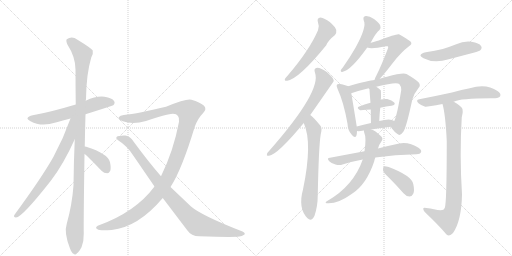
t = 0.00 s
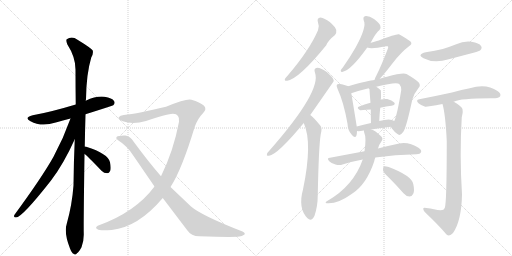
t = 3.32 s
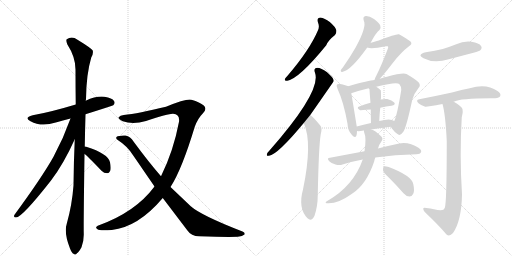
t = 6.65 s
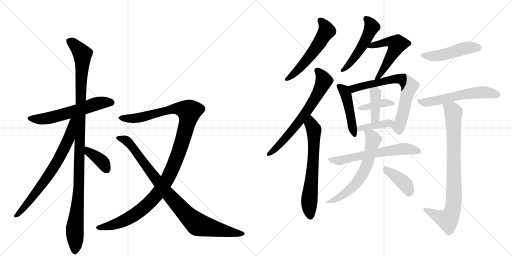
t = 9.97 s
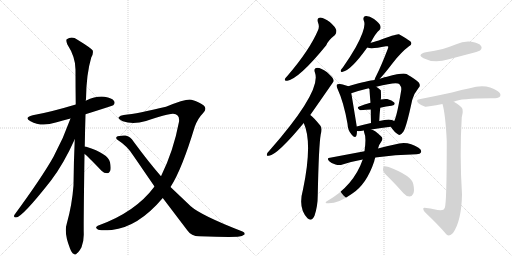
t = 13.29 s
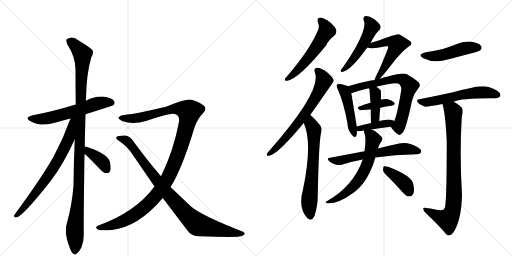
t = 16.62 s

The animated SVG that drew these frames (rendered in a browser with its animation timeline set to each time). Animation: 22 CSS @keyframes rules; one cycle of 16.62 s.

<svg version="1.1" viewBox="0 0 2048 1024" xmlns="http://www.w3.org/2000/svg">
  <g stroke="lightgray" stroke-dasharray="1,1" stroke-width="1" transform="scale(4, 4)">
    <line x1="0" y1="0" x2="256" y2="256"></line>
    <line x1="256" y1="0" x2="0" y2="256"></line>
    <line x1="128" y1="0" x2="128" y2="256"></line>
    <line x1="0" y1="128" x2="256" y2="128"></line>
    <line x1="256" y1="0" x2="512" y2="256"></line>
    <line x1="512" y1="0" x2="256" y2="256"></line>
    <line x1="384" y1="0" x2="384" y2="256"></line>
    <line x1="256" y1="128" x2="512" y2="128"></line>
  </g>
<g transform="scale(1, -1) translate(0, -850)">
   <style type="text/css">
    @keyframes keyframes0 {
      from {
       stroke: black;
       stroke-dashoffset: 591;
       stroke-width: 128;
       }
       66% {
       animation-timing-function: step-end;
       stroke: black;
       stroke-dashoffset: 0;
       stroke-width: 128;
       }
       to {
       stroke: black;
       stroke-width: 1024;
       }
       }
       #make-me-a-hanzi-animation-0 {
         animation: keyframes0 0.730957s both;
         animation-delay: 0.000000s;
         animation-timing-function: linear;
       }
    @keyframes keyframes1 {
      from {
       stroke: black;
       stroke-dashoffset: 1116;
       stroke-width: 128;
       }
       78% {
       animation-timing-function: step-end;
       stroke: black;
       stroke-dashoffset: 0;
       stroke-width: 128;
       }
       to {
       stroke: black;
       stroke-width: 1024;
       }
       }
       #make-me-a-hanzi-animation-1 {
         animation: keyframes1 1.158203s both;
         animation-delay: 0.730957s;
         animation-timing-function: linear;
       }
    @keyframes keyframes2 {
      from {
       stroke: black;
       stroke-dashoffset: 715;
       stroke-width: 128;
       }
       70% {
       animation-timing-function: step-end;
       stroke: black;
       stroke-dashoffset: 0;
       stroke-width: 128;
       }
       to {
       stroke: black;
       stroke-width: 1024;
       }
       }
       #make-me-a-hanzi-animation-2 {
         animation: keyframes2 0.831868s both;
         animation-delay: 1.889160s;
         animation-timing-function: linear;
       }
    @keyframes keyframes3 {
      from {
       stroke: black;
       stroke-dashoffset: 377;
       stroke-width: 128;
       }
       55% {
       animation-timing-function: step-end;
       stroke: black;
       stroke-dashoffset: 0;
       stroke-width: 128;
       }
       to {
       stroke: black;
       stroke-width: 1024;
       }
       }
       #make-me-a-hanzi-animation-3 {
         animation: keyframes3 0.556803s both;
         animation-delay: 2.721029s;
         animation-timing-function: linear;
       }
    @keyframes keyframes4 {
      from {
       stroke: black;
       stroke-dashoffset: 1169;
       stroke-width: 128;
       }
       79% {
       animation-timing-function: step-end;
       stroke: black;
       stroke-dashoffset: 0;
       stroke-width: 128;
       }
       to {
       stroke: black;
       stroke-width: 1024;
       }
       }
       #make-me-a-hanzi-animation-4 {
         animation: keyframes4 1.201335s both;
         animation-delay: 3.277832s;
         animation-timing-function: linear;
       }
    @keyframes keyframes5 {
      from {
       stroke: black;
       stroke-dashoffset: 914;
       stroke-width: 128;
       }
       75% {
       animation-timing-function: step-end;
       stroke: black;
       stroke-dashoffset: 0;
       stroke-width: 128;
       }
       to {
       stroke: black;
       stroke-width: 1024;
       }
       }
       #make-me-a-hanzi-animation-5 {
         animation: keyframes5 0.993815s both;
         animation-delay: 4.479167s;
         animation-timing-function: linear;
       }
    @keyframes keyframes6 {
      from {
       stroke: black;
       stroke-dashoffset: 555;
       stroke-width: 128;
       }
       64% {
       animation-timing-function: step-end;
       stroke: black;
       stroke-dashoffset: 0;
       stroke-width: 128;
       }
       to {
       stroke: black;
       stroke-width: 1024;
       }
       }
       #make-me-a-hanzi-animation-6 {
         animation: keyframes6 0.701660s both;
         animation-delay: 5.472982s;
         animation-timing-function: linear;
       }
    @keyframes keyframes7 {
      from {
       stroke: black;
       stroke-dashoffset: 675;
       stroke-width: 128;
       }
       69% {
       animation-timing-function: step-end;
       stroke: black;
       stroke-dashoffset: 0;
       stroke-width: 128;
       }
       to {
       stroke: black;
       stroke-width: 1024;
       }
       }
       #make-me-a-hanzi-animation-7 {
         animation: keyframes7 0.799316s both;
         animation-delay: 6.174642s;
         animation-timing-function: linear;
       }
    @keyframes keyframes8 {
      from {
       stroke: black;
       stroke-dashoffset: 654;
       stroke-width: 128;
       }
       68% {
       animation-timing-function: step-end;
       stroke: black;
       stroke-dashoffset: 0;
       stroke-width: 128;
       }
       to {
       stroke: black;
       stroke-width: 1024;
       }
       }
       #make-me-a-hanzi-animation-8 {
         animation: keyframes8 0.782227s both;
         animation-delay: 6.973958s;
         animation-timing-function: linear;
       }
    @keyframes keyframes9 {
      from {
       stroke: black;
       stroke-dashoffset: 503;
       stroke-width: 128;
       }
       62% {
       animation-timing-function: step-end;
       stroke: black;
       stroke-dashoffset: 0;
       stroke-width: 128;
       }
       to {
       stroke: black;
       stroke-width: 1024;
       }
       }
       #make-me-a-hanzi-animation-9 {
         animation: keyframes9 0.659342s both;
         animation-delay: 7.756185s;
         animation-timing-function: linear;
       }
    @keyframes keyframes10 {
      from {
       stroke: black;
       stroke-dashoffset: 539;
       stroke-width: 128;
       }
       64% {
       animation-timing-function: step-end;
       stroke: black;
       stroke-dashoffset: 0;
       stroke-width: 128;
       }
       to {
       stroke: black;
       stroke-width: 1024;
       }
       }
       #make-me-a-hanzi-animation-10 {
         animation: keyframes10 0.688639s both;
         animation-delay: 8.415527s;
         animation-timing-function: linear;
       }
    @keyframes keyframes11 {
      from {
       stroke: black;
       stroke-dashoffset: 465;
       stroke-width: 128;
       }
       60% {
       animation-timing-function: step-end;
       stroke: black;
       stroke-dashoffset: 0;
       stroke-width: 128;
       }
       to {
       stroke: black;
       stroke-width: 1024;
       }
       }
       #make-me-a-hanzi-animation-11 {
         animation: keyframes11 0.628418s both;
         animation-delay: 9.104167s;
         animation-timing-function: linear;
       }
    @keyframes keyframes12 {
      from {
       stroke: black;
       stroke-dashoffset: 691;
       stroke-width: 128;
       }
       69% {
       animation-timing-function: step-end;
       stroke: black;
       stroke-dashoffset: 0;
       stroke-width: 128;
       }
       to {
       stroke: black;
       stroke-width: 1024;
       }
       }
       #make-me-a-hanzi-animation-12 {
         animation: keyframes12 0.812337s both;
         animation-delay: 9.732585s;
         animation-timing-function: linear;
       }
    @keyframes keyframes13 {
      from {
       stroke: black;
       stroke-dashoffset: 385;
       stroke-width: 128;
       }
       56% {
       animation-timing-function: step-end;
       stroke: black;
       stroke-dashoffset: 0;
       stroke-width: 128;
       }
       to {
       stroke: black;
       stroke-width: 1024;
       }
       }
       #make-me-a-hanzi-animation-13 {
         animation: keyframes13 0.563314s both;
         animation-delay: 10.544922s;
         animation-timing-function: linear;
       }
    @keyframes keyframes14 {
      from {
       stroke: black;
       stroke-dashoffset: 391;
       stroke-width: 128;
       }
       56% {
       animation-timing-function: step-end;
       stroke: black;
       stroke-dashoffset: 0;
       stroke-width: 128;
       }
       to {
       stroke: black;
       stroke-width: 1024;
       }
       }
       #make-me-a-hanzi-animation-14 {
         animation: keyframes14 0.568197s both;
         animation-delay: 11.108236s;
         animation-timing-function: linear;
       }
    @keyframes keyframes15 {
      from {
       stroke: black;
       stroke-dashoffset: 396;
       stroke-width: 128;
       }
       56% {
       animation-timing-function: step-end;
       stroke: black;
       stroke-dashoffset: 0;
       stroke-width: 128;
       }
       to {
       stroke: black;
       stroke-width: 1024;
       }
       }
       #make-me-a-hanzi-animation-15 {
         animation: keyframes15 0.572266s both;
         animation-delay: 11.676432s;
         animation-timing-function: linear;
       }
    @keyframes keyframes16 {
      from {
       stroke: black;
       stroke-dashoffset: 607;
       stroke-width: 128;
       }
       66% {
       animation-timing-function: step-end;
       stroke: black;
       stroke-dashoffset: 0;
       stroke-width: 128;
       }
       to {
       stroke: black;
       stroke-width: 1024;
       }
       }
       #make-me-a-hanzi-animation-16 {
         animation: keyframes16 0.743978s both;
         animation-delay: 12.248698s;
         animation-timing-function: linear;
       }
    @keyframes keyframes17 {
      from {
       stroke: black;
       stroke-dashoffset: 626;
       stroke-width: 128;
       }
       67% {
       animation-timing-function: step-end;
       stroke: black;
       stroke-dashoffset: 0;
       stroke-width: 128;
       }
       to {
       stroke: black;
       stroke-width: 1024;
       }
       }
       #make-me-a-hanzi-animation-17 {
         animation: keyframes17 0.759440s both;
         animation-delay: 12.992676s;
         animation-timing-function: linear;
       }
    @keyframes keyframes18 {
      from {
       stroke: black;
       stroke-dashoffset: 396;
       stroke-width: 128;
       }
       56% {
       animation-timing-function: step-end;
       stroke: black;
       stroke-dashoffset: 0;
       stroke-width: 128;
       }
       to {
       stroke: black;
       stroke-width: 1024;
       }
       }
       #make-me-a-hanzi-animation-18 {
         animation: keyframes18 0.572266s both;
         animation-delay: 13.752116s;
         animation-timing-function: linear;
       }
    @keyframes keyframes19 {
      from {
       stroke: black;
       stroke-dashoffset: 479;
       stroke-width: 128;
       }
       61% {
       animation-timing-function: step-end;
       stroke: black;
       stroke-dashoffset: 0;
       stroke-width: 128;
       }
       to {
       stroke: black;
       stroke-width: 1024;
       }
       }
       #make-me-a-hanzi-animation-19 {
         animation: keyframes19 0.639811s both;
         animation-delay: 14.324382s;
         animation-timing-function: linear;
       }
    @keyframes keyframes20 {
      from {
       stroke: black;
       stroke-dashoffset: 577;
       stroke-width: 128;
       }
       65% {
       animation-timing-function: step-end;
       stroke: black;
       stroke-dashoffset: 0;
       stroke-width: 128;
       }
       to {
       stroke: black;
       stroke-width: 1024;
       }
       }
       #make-me-a-hanzi-animation-20 {
         animation: keyframes20 0.719564s both;
         animation-delay: 14.964193s;
         animation-timing-function: linear;
       }
    @keyframes keyframes21 {
      from {
       stroke: black;
       stroke-dashoffset: 837;
       stroke-width: 128;
       }
       73% {
       animation-timing-function: step-end;
       stroke: black;
       stroke-dashoffset: 0;
       stroke-width: 128;
       }
       to {
       stroke: black;
       stroke-width: 1024;
       }
       }
       #make-me-a-hanzi-animation-21 {
         animation: keyframes21 0.931152s both;
         animation-delay: 15.683757s;
         animation-timing-function: linear;
       }
</style>
<path d="M 342 393 Q 450 427 453 429 Q 462 438 456 446 Q 449 458 418 463 Q 385 467 343 447 L 303 432 Q 200 401 131 389 Q 94 380 122 365 Q 165 341 223 360 Q 251 369 282 376 L 342 393 Z" fill="lightgray"></path> 
<path d="M 339 264 Q 340 324 342 393 L 343 447 Q 343 451 344 453 Q 345 553 365 620 Q 374 635 371 648 Q 364 658 310 691 Q 288 707 267 693 Q 263 689 269 673 Q 302 622 302 572 Q 302 506 303 432 L 299 293 Q 295 205 294 108 Q 288 29 267 -45 Q 255 -81 280 -144 Q 287 -162 294 -165 Q 301 -172 308 -163 Q 315 -159 326 -139 Q 336 -114 335 -84 Q 334 -44 338 234 L 339 264 Z" fill="lightgray"></path> 
<path d="M 282 376 Q 254 297 214 223 Q 168 141 58 -9 Q 52 -19 64 -20 Q 88 -20 204 128 Q 255 195 299 293 C 350 406 292 404 282 376 Z" fill="lightgray"></path> 
<path d="M 338 234 Q 348 228 406 167 Q 416 157 429 157 Q 436 157 441 167 Q 445 177 440 201 Q 433 235 345 263 Q 342 264 339 264 C 309 268 314 252 338 234 Z" fill="lightgray"></path> 
<path d="M 682 102 Q 727 171 779 343 Q 791 376 811 396 Q 830 415 815 428 Q 800 441 766 451 Q 747 457 664 423 Q 553 396 495 390 Q 480 389 475 381 Q 471 374 491 365 Q 531 350 584 366 Q 675 396 692 395 Q 720 394 716 363 Q 694 246 644 145 L 618 104 Q 542 1 391 -53 Q 378 -60 390 -67 Q 397 -74 447 -70 Q 553 -58 651 58 L 682 102 Z" fill="lightgray"></path> 
<path d="M 651 58 L 749 -71 Q 765 -95 797 -95 Q 908 -99 951 -97 Q 970 -96 978 -88 Q 982 -81 970 -76 Q 805 -12 763 25 L 682 102 L 644 145 Q 592 205 534 284 Q 522 305 502 308 Q 474 309 466 302 Q 462 296 471 290 Q 511 265 535 225 L 618 104 L 651 58 Z" fill="lightgray"></path> 
<path d="M 1272 760 Q 1279 744 1272 729 Q 1239 651 1151 548 Q 1142 539 1140 535 Q 1136 525 1149 527 Q 1197 536 1305 669 Q 1311 687 1340 710 Q 1347 719 1345 730 Q 1342 742 1319 762 Q 1298 778 1282 780 Q 1266 779 1272 760 Z" fill="lightgray"></path> 
<path d="M 1241 390 Q 1334 523 1335 526 Q 1334 529 1334 531 Q 1331 541 1307 562 Q 1285 578 1269 579 Q 1253 578 1260 559 Q 1287 486 1078 248 Q 1069 239 1068 234 Q 1064 225 1076 227 Q 1110 231 1215 358 L 1241 390 Z" fill="lightgray"></path> 
<path d="M 1215 358 Q 1251 279 1212 92 Q 1191 17 1230 -23 Q 1246 -38 1258 -13 Q 1271 26 1271 69 Q 1275 268 1283 313 Q 1290 338 1281 348 Q 1254 381 1241 390 C 1218 409 1204 386 1215 358 Z" fill="lightgray"></path> 
<path d="M 1482 678 Q 1504 720 1518 730 Q 1525 737 1521 748 Q 1518 758 1496 774 Q 1477 787 1463 786 Q 1450 785 1455 768 Q 1468 743 1423 661 Q 1402 624 1372 581 Q 1365 574 1363 569 Q 1362 560 1371 563 Q 1404 569 1469 660 L 1482 678 Z" fill="lightgray"></path> 
<path d="M 1519 535 Q 1535 551 1571 598 Q 1604 641 1636 665 Q 1652 674 1641 685 Q 1628 695 1596 713 Q 1587 716 1515 688 Q 1491 681 1482 678 C 1453 669 1444 666 1469 660 Q 1485 653 1544 665 Q 1550 666 1551 665 Q 1555 664 1551 654 Q 1524 584 1506 549 Q 1499 536 1498 530 C 1489 503 1498 513 1519 535 Z" fill="lightgray"></path> 
<path d="M 1393 505 Q 1384 509 1360 514 Q 1351 515 1348 512 Q 1344 508 1350 495 Q 1375 441 1390 355 Q 1391 328 1407 311 Q 1420 295 1425 306 Q 1428 315 1428 326 L 1427 344 Q 1406 474 1405 477 C 1400 502 1400 502 1393 505 Z" fill="lightgray"></path> 
<path d="M 1563 343 Q 1579 319 1593 312 Q 1602 306 1614 324 Q 1626 343 1649 451 Q 1656 476 1674 498 Q 1684 508 1675 520 Q 1662 533 1626 554 Q 1611 560 1548 543 Q 1541 543 1519 535 L 1498 530 Q 1477 529 1393 505 C 1364 497 1377 467 1405 477 Q 1433 487 1475 497 L 1505 503 Q 1586 524 1597 514 Q 1607 502 1605 490 Q 1589 391 1577 366 C 1566 338 1560 348 1563 343 Z" fill="lightgray"></path> 
<path d="M 1521 419 Q 1545 425 1566 427 Q 1584 431 1577 440 Q 1568 450 1549 454 Q 1537 455 1523 452 L 1482 439 Q 1457 432 1437 424 Q 1424 420 1440 409 Q 1443 409 1483 412 L 1521 419 Z" fill="lightgray"></path> 
<path d="M 1523 452 Q 1523 455 1524 457 Q 1524 488 1523 489 Q 1516 496 1505 503 C 1480 520 1457 521 1475 497 Q 1476 496 1478 493 Q 1478 486 1482 439 L 1483 412 Q 1483 390 1484 358 C 1485 328 1516 336 1517 366 Q 1518 394 1521 419 L 1523 452 Z" fill="lightgray"></path> 
<path d="M 1485 332 Q 1525 339 1563 343 C 1593 346 1603 350 1577 366 Q 1562 378 1517 366 L 1484 358 Q 1453 351 1427 344 C 1398 336 1398 329 1428 326 Q 1432 325 1443 326 Q 1449 327 1456 328 L 1485 332 Z" fill="lightgray"></path> 
<path d="M 1458 245 Q 1394 233 1320 219 Q 1305 218 1317 205 Q 1327 195 1342 192 Q 1358 188 1370 192 Q 1407 204 1451 212 L 1501 220 Q 1580 232 1666 233 Q 1681 234 1684 241 Q 1688 250 1674 259 Q 1629 289 1579 272 Q 1549 266 1512 256 L 1458 245 Z" fill="lightgray"></path> 
<path d="M 1456 328 Q 1455 325 1457 319 Q 1466 300 1458 245 L 1451 212 Q 1414 106 1309 46 Q 1297 39 1307 37 Q 1350 33 1408 75 Q 1466 112 1497 205 Q 1497 208 1501 220 L 1512 256 Q 1516 272 1526 285 Q 1535 298 1522 307 Q 1501 328 1485 332 C 1457 343 1453 345 1456 328 Z" fill="lightgray"></path> 
<path d="M 1555 140 Q 1583 112 1614 77 Q 1624 65 1638 64 Q 1648 64 1653 75 Q 1659 87 1653 114 Q 1647 147 1555 182 Q 1542 186 1536 185 Q 1532 182 1532 170 Q 1533 160 1555 140 Z" fill="lightgray"></path> 
<path d="M 1703 641 Q 1666 632 1694 617 Q 1736 595 1795 613 Q 1844 626 1894 639 Q 1918 646 1921 649 Q 1930 658 1924 666 Q 1917 678 1886 683 Q 1855 687 1825 673 Q 1800 663 1771 654 Q 1740 647 1703 641 Z" fill="lightgray"></path> 
<path d="M 1815 443 Q 1842 458 1981 457 Q 1997 458 2001 466 Q 2005 476 1990 486 Q 1945 517 1879 497 Q 1848 491 1808 480 Q 1748 467 1677 453 Q 1661 450 1674 437 Q 1686 427 1701 423 Q 1708 422 1770 434 L 1815 443 Z" fill="lightgray"></path> 
<path d="M 1770 434 Q 1782 392 1787 285 Q 1787 36 1779 18 Q 1776 15 1775 12 Q 1765 5 1736 13 Q 1723 16 1705 18 Q 1692 21 1693 14 Q 1693 7 1704 -3 Q 1753 -49 1786 -88 Q 1798 -98 1812 -82 Q 1846 -33 1848 72 Q 1838 231 1847 381 Q 1854 408 1848 418 Q 1841 428 1815 443 C 1790 459 1763 463 1770 434 Z" fill="lightgray"></path> 
      <clipPath id="make-me-a-hanzi-clip-0">
      <path d="M 342 393 Q 450 427 453 429 Q 462 438 456 446 Q 449 458 418 463 Q 385 467 343 447 L 303 432 Q 200 401 131 389 Q 94 380 122 365 Q 165 341 223 360 Q 251 369 282 376 L 342 393 Z" fill="lightgray"></path>
      </clipPath>
      <path clip-path="url(#make-me-a-hanzi-clip-0)" d="M 123 378 L 146 373 L 193 377 L 400 438 L 448 438 " fill="none" id="make-me-a-hanzi-animation-0" stroke-dasharray="463 926" stroke-linecap="round"></path>

      <clipPath id="make-me-a-hanzi-clip-1">
      <path d="M 339 264 Q 340 324 342 393 L 343 447 Q 343 451 344 453 Q 345 553 365 620 Q 374 635 371 648 Q 364 658 310 691 Q 288 707 267 693 Q 263 689 269 673 Q 302 622 302 572 Q 302 506 303 432 L 299 293 Q 295 205 294 108 Q 288 29 267 -45 Q 255 -81 280 -144 Q 287 -162 294 -165 Q 301 -172 308 -163 Q 315 -159 326 -139 Q 336 -114 335 -84 Q 334 -44 338 234 L 339 264 Z" fill="lightgray"></path>
      </clipPath>
      <path clip-path="url(#make-me-a-hanzi-clip-1)" d="M 278 687 L 320 647 L 330 623 L 317 121 L 299 -65 L 299 -152 " fill="none" id="make-me-a-hanzi-animation-1" stroke-dasharray="988 1976" stroke-linecap="round"></path>

      <clipPath id="make-me-a-hanzi-clip-2">
      <path d="M 282 376 Q 254 297 214 223 Q 168 141 58 -9 Q 52 -19 64 -20 Q 88 -20 204 128 Q 255 195 299 293 C 350 406 292 404 282 376 Z" fill="lightgray"></path>
      </clipPath>
      <path clip-path="url(#make-me-a-hanzi-clip-2)" d="M 298 374 L 289 365 L 275 294 L 231 207 L 151 87 L 65 -13 " fill="none" id="make-me-a-hanzi-animation-2" stroke-dasharray="587 1174" stroke-linecap="round"></path>

      <clipPath id="make-me-a-hanzi-clip-3">
      <path d="M 338 234 Q 348 228 406 167 Q 416 157 429 157 Q 436 157 441 167 Q 445 177 440 201 Q 433 235 345 263 Q 342 264 339 264 C 309 268 314 252 338 234 Z" fill="lightgray"></path>
      </clipPath>
      <path clip-path="url(#make-me-a-hanzi-clip-3)" d="M 341 256 L 403 209 L 426 173 " fill="none" id="make-me-a-hanzi-animation-3" stroke-dasharray="249 498" stroke-linecap="round"></path>

      <clipPath id="make-me-a-hanzi-clip-4">
      <path d="M 682 102 Q 727 171 779 343 Q 791 376 811 396 Q 830 415 815 428 Q 800 441 766 451 Q 747 457 664 423 Q 553 396 495 390 Q 480 389 475 381 Q 471 374 491 365 Q 531 350 584 366 Q 675 396 692 395 Q 720 394 716 363 Q 694 246 644 145 L 618 104 Q 542 1 391 -53 Q 378 -60 390 -67 Q 397 -74 447 -70 Q 553 -58 651 58 L 682 102 Z" fill="lightgray"></path>
      </clipPath>
      <path clip-path="url(#make-me-a-hanzi-clip-4)" d="M 483 379 L 527 376 L 591 385 L 681 413 L 724 415 L 757 404 L 741 323 L 703 207 L 667 129 L 625 68 L 555 2 L 508 -27 L 463 -47 L 397 -60 " fill="none" id="make-me-a-hanzi-animation-4" stroke-dasharray="1041 2082" stroke-linecap="round"></path>

      <clipPath id="make-me-a-hanzi-clip-5">
      <path d="M 651 58 L 749 -71 Q 765 -95 797 -95 Q 908 -99 951 -97 Q 970 -96 978 -88 Q 982 -81 970 -76 Q 805 -12 763 25 L 682 102 L 644 145 Q 592 205 534 284 Q 522 305 502 308 Q 474 309 466 302 Q 462 296 471 290 Q 511 265 535 225 L 618 104 L 651 58 Z" fill="lightgray"></path>
      </clipPath>
      <path clip-path="url(#make-me-a-hanzi-clip-5)" d="M 473 298 L 509 286 L 677 68 L 779 -39 L 809 -54 L 969 -85 " fill="none" id="make-me-a-hanzi-animation-5" stroke-dasharray="786 1572" stroke-linecap="round"></path>

      <clipPath id="make-me-a-hanzi-clip-6">
      <path d="M 1272 760 Q 1279 744 1272 729 Q 1239 651 1151 548 Q 1142 539 1140 535 Q 1136 525 1149 527 Q 1197 536 1305 669 Q 1311 687 1340 710 Q 1347 719 1345 730 Q 1342 742 1319 762 Q 1298 778 1282 780 Q 1266 779 1272 760 Z" fill="lightgray"></path>
      </clipPath>
      <path clip-path="url(#make-me-a-hanzi-clip-6)" d="M 1282 768 L 1305 734 L 1300 715 L 1227 610 L 1187 565 L 1147 534 " fill="none" id="make-me-a-hanzi-animation-6" stroke-dasharray="427 854" stroke-linecap="round"></path>

      <clipPath id="make-me-a-hanzi-clip-7">
      <path d="M 1241 390 Q 1334 523 1335 526 Q 1334 529 1334 531 Q 1331 541 1307 562 Q 1285 578 1269 579 Q 1253 578 1260 559 Q 1287 486 1078 248 Q 1069 239 1068 234 Q 1064 225 1076 227 Q 1110 231 1215 358 L 1241 390 Z" fill="lightgray"></path>
      </clipPath>
      <path clip-path="url(#make-me-a-hanzi-clip-7)" d="M 1269 567 L 1280 558 L 1296 527 L 1261 455 L 1163 321 L 1104 257 L 1075 234 " fill="none" id="make-me-a-hanzi-animation-7" stroke-dasharray="547 1094" stroke-linecap="round"></path>

      <clipPath id="make-me-a-hanzi-clip-8">
      <path d="M 1215 358 Q 1251 279 1212 92 Q 1191 17 1230 -23 Q 1246 -38 1258 -13 Q 1271 26 1271 69 Q 1275 268 1283 313 Q 1290 338 1281 348 Q 1254 381 1241 390 C 1218 409 1204 386 1215 358 Z" fill="lightgray"></path>
      </clipPath>
      <path clip-path="url(#make-me-a-hanzi-clip-8)" d="M 1240 382 L 1245 351 L 1256 331 L 1251 169 L 1237 48 L 1242 -12 " fill="none" id="make-me-a-hanzi-animation-8" stroke-dasharray="526 1052" stroke-linecap="round"></path>

      <clipPath id="make-me-a-hanzi-clip-9">
      <path d="M 1482 678 Q 1504 720 1518 730 Q 1525 737 1521 748 Q 1518 758 1496 774 Q 1477 787 1463 786 Q 1450 785 1455 768 Q 1468 743 1423 661 Q 1402 624 1372 581 Q 1365 574 1363 569 Q 1362 560 1371 563 Q 1404 569 1469 660 L 1482 678 Z" fill="lightgray"></path>
      </clipPath>
      <path clip-path="url(#make-me-a-hanzi-clip-9)" d="M 1464 775 L 1487 742 L 1468 698 L 1424 626 L 1372 572 " fill="none" id="make-me-a-hanzi-animation-9" stroke-dasharray="375 750" stroke-linecap="round"></path>

      <clipPath id="make-me-a-hanzi-clip-10">
      <path d="M 1519 535 Q 1535 551 1571 598 Q 1604 641 1636 665 Q 1652 674 1641 685 Q 1628 695 1596 713 Q 1587 716 1515 688 Q 1491 681 1482 678 C 1453 669 1444 666 1469 660 Q 1485 653 1544 665 Q 1550 666 1551 665 Q 1555 664 1551 654 Q 1524 584 1506 549 Q 1499 536 1498 530 C 1489 503 1498 513 1519 535 Z" fill="lightgray"></path>
      </clipPath>
      <path clip-path="url(#make-me-a-hanzi-clip-10)" d="M 1474 663 L 1552 684 L 1588 674 L 1542 586 L 1503 533 " fill="none" id="make-me-a-hanzi-animation-10" stroke-dasharray="411 822" stroke-linecap="round"></path>

      <clipPath id="make-me-a-hanzi-clip-11">
      <path d="M 1393 505 Q 1384 509 1360 514 Q 1351 515 1348 512 Q 1344 508 1350 495 Q 1375 441 1390 355 Q 1391 328 1407 311 Q 1420 295 1425 306 Q 1428 315 1428 326 L 1427 344 Q 1406 474 1405 477 C 1400 502 1400 502 1393 505 Z" fill="lightgray"></path>
      </clipPath>
      <path clip-path="url(#make-me-a-hanzi-clip-11)" d="M 1355 507 L 1375 490 L 1384 468 L 1417 312 " fill="none" id="make-me-a-hanzi-animation-11" stroke-dasharray="337 674" stroke-linecap="round"></path>

      <clipPath id="make-me-a-hanzi-clip-12">
      <path d="M 1563 343 Q 1579 319 1593 312 Q 1602 306 1614 324 Q 1626 343 1649 451 Q 1656 476 1674 498 Q 1684 508 1675 520 Q 1662 533 1626 554 Q 1611 560 1548 543 Q 1541 543 1519 535 L 1498 530 Q 1477 529 1393 505 C 1364 497 1377 467 1405 477 Q 1433 487 1475 497 L 1505 503 Q 1586 524 1597 514 Q 1607 502 1605 490 Q 1589 391 1577 366 C 1566 338 1560 348 1563 343 Z" fill="lightgray"></path>
      </clipPath>
      <path clip-path="url(#make-me-a-hanzi-clip-12)" d="M 1408 487 L 1429 502 L 1563 533 L 1584 536 L 1621 527 L 1638 506 L 1619 423 L 1595 345 L 1577 342 " fill="none" id="make-me-a-hanzi-animation-12" stroke-dasharray="563 1126" stroke-linecap="round"></path>

      <clipPath id="make-me-a-hanzi-clip-13">
      <path d="M 1521 419 Q 1545 425 1566 427 Q 1584 431 1577 440 Q 1568 450 1549 454 Q 1537 455 1523 452 L 1482 439 Q 1457 432 1437 424 Q 1424 420 1440 409 Q 1443 409 1483 412 L 1521 419 Z" fill="lightgray"></path>
      </clipPath>
      <path clip-path="url(#make-me-a-hanzi-clip-13)" d="M 1443 417 L 1532 438 L 1569 435 " fill="none" id="make-me-a-hanzi-animation-13" stroke-dasharray="257 514" stroke-linecap="round"></path>

      <clipPath id="make-me-a-hanzi-clip-14">
      <path d="M 1523 452 Q 1523 455 1524 457 Q 1524 488 1523 489 Q 1516 496 1505 503 C 1480 520 1457 521 1475 497 Q 1476 496 1478 493 Q 1478 486 1482 439 L 1483 412 Q 1483 390 1484 358 C 1485 328 1516 336 1517 366 Q 1518 394 1521 419 L 1523 452 Z" fill="lightgray"></path>
      </clipPath>
      <path clip-path="url(#make-me-a-hanzi-clip-14)" d="M 1488 490 L 1502 478 L 1503 466 L 1500 380 L 1488 366 " fill="none" id="make-me-a-hanzi-animation-14" stroke-dasharray="263 526" stroke-linecap="round"></path>

      <clipPath id="make-me-a-hanzi-clip-15">
      <path d="M 1485 332 Q 1525 339 1563 343 C 1593 346 1603 350 1577 366 Q 1562 378 1517 366 L 1484 358 Q 1453 351 1427 344 C 1398 336 1398 329 1428 326 Q 1432 325 1443 326 Q 1449 327 1456 328 L 1485 332 Z" fill="lightgray"></path>
      </clipPath>
      <path clip-path="url(#make-me-a-hanzi-clip-15)" d="M 1436 331 L 1439 336 L 1570 363 " fill="none" id="make-me-a-hanzi-animation-15" stroke-dasharray="268 536" stroke-linecap="round"></path>

      <clipPath id="make-me-a-hanzi-clip-16">
      <path d="M 1458 245 Q 1394 233 1320 219 Q 1305 218 1317 205 Q 1327 195 1342 192 Q 1358 188 1370 192 Q 1407 204 1451 212 L 1501 220 Q 1580 232 1666 233 Q 1681 234 1684 241 Q 1688 250 1674 259 Q 1629 289 1579 272 Q 1549 266 1512 256 L 1458 245 Z" fill="lightgray"></path>
      </clipPath>
      <path clip-path="url(#make-me-a-hanzi-clip-16)" d="M 1329 210 L 1361 208 L 1606 255 L 1675 245 " fill="none" id="make-me-a-hanzi-animation-16" stroke-dasharray="479 958" stroke-linecap="round"></path>

      <clipPath id="make-me-a-hanzi-clip-17">
      <path d="M 1456 328 Q 1455 325 1457 319 Q 1466 300 1458 245 L 1451 212 Q 1414 106 1309 46 Q 1297 39 1307 37 Q 1350 33 1408 75 Q 1466 112 1497 205 Q 1497 208 1501 220 L 1512 256 Q 1516 272 1526 285 Q 1535 298 1522 307 Q 1501 328 1485 332 C 1457 343 1453 345 1456 328 Z" fill="lightgray"></path>
      </clipPath>
      <path clip-path="url(#make-me-a-hanzi-clip-17)" d="M 1464 324 L 1480 312 L 1492 291 L 1473 203 L 1453 157 L 1429 122 L 1391 83 L 1313 40 " fill="none" id="make-me-a-hanzi-animation-17" stroke-dasharray="498 996" stroke-linecap="round"></path>

      <clipPath id="make-me-a-hanzi-clip-18">
      <path d="M 1555 140 Q 1583 112 1614 77 Q 1624 65 1638 64 Q 1648 64 1653 75 Q 1659 87 1653 114 Q 1647 147 1555 182 Q 1542 186 1536 185 Q 1532 182 1532 170 Q 1533 160 1555 140 Z" fill="lightgray"></path>
      </clipPath>
      <path clip-path="url(#make-me-a-hanzi-clip-18)" d="M 1540 176 L 1614 121 L 1638 80 " fill="none" id="make-me-a-hanzi-animation-18" stroke-dasharray="268 536" stroke-linecap="round"></path>

      <clipPath id="make-me-a-hanzi-clip-19">
      <path d="M 1703 641 Q 1666 632 1694 617 Q 1736 595 1795 613 Q 1844 626 1894 639 Q 1918 646 1921 649 Q 1930 658 1924 666 Q 1917 678 1886 683 Q 1855 687 1825 673 Q 1800 663 1771 654 Q 1740 647 1703 641 Z" fill="lightgray"></path>
      </clipPath>
      <path clip-path="url(#make-me-a-hanzi-clip-19)" d="M 1695 630 L 1754 627 L 1865 658 L 1914 659 " fill="none" id="make-me-a-hanzi-animation-19" stroke-dasharray="351 702" stroke-linecap="round"></path>

      <clipPath id="make-me-a-hanzi-clip-20">
      <path d="M 1815 443 Q 1842 458 1981 457 Q 1997 458 2001 466 Q 2005 476 1990 486 Q 1945 517 1879 497 Q 1848 491 1808 480 Q 1748 467 1677 453 Q 1661 450 1674 437 Q 1686 427 1701 423 Q 1708 422 1770 434 L 1815 443 Z" fill="lightgray"></path>
      </clipPath>
      <path clip-path="url(#make-me-a-hanzi-clip-20)" d="M 1676 445 L 1699 440 L 1756 448 L 1893 479 L 1950 480 L 1991 470 " fill="none" id="make-me-a-hanzi-animation-20" stroke-dasharray="449 898" stroke-linecap="round"></path>

      <clipPath id="make-me-a-hanzi-clip-21">
      <path d="M 1770 434 Q 1782 392 1787 285 Q 1787 36 1779 18 Q 1776 15 1775 12 Q 1765 5 1736 13 Q 1723 16 1705 18 Q 1692 21 1693 14 Q 1693 7 1704 -3 Q 1753 -49 1786 -88 Q 1798 -98 1812 -82 Q 1846 -33 1848 72 Q 1838 231 1847 381 Q 1854 408 1848 418 Q 1841 428 1815 443 C 1790 459 1763 463 1770 434 Z" fill="lightgray"></path>
      </clipPath>
      <path clip-path="url(#make-me-a-hanzi-clip-21)" d="M 1778 431 L 1814 401 L 1816 63 L 1811 10 L 1791 -28 L 1749 -15 L 1700 12 " fill="none" id="make-me-a-hanzi-animation-21" stroke-dasharray="709 1418" stroke-linecap="round"></path>

</g>
</svg>
